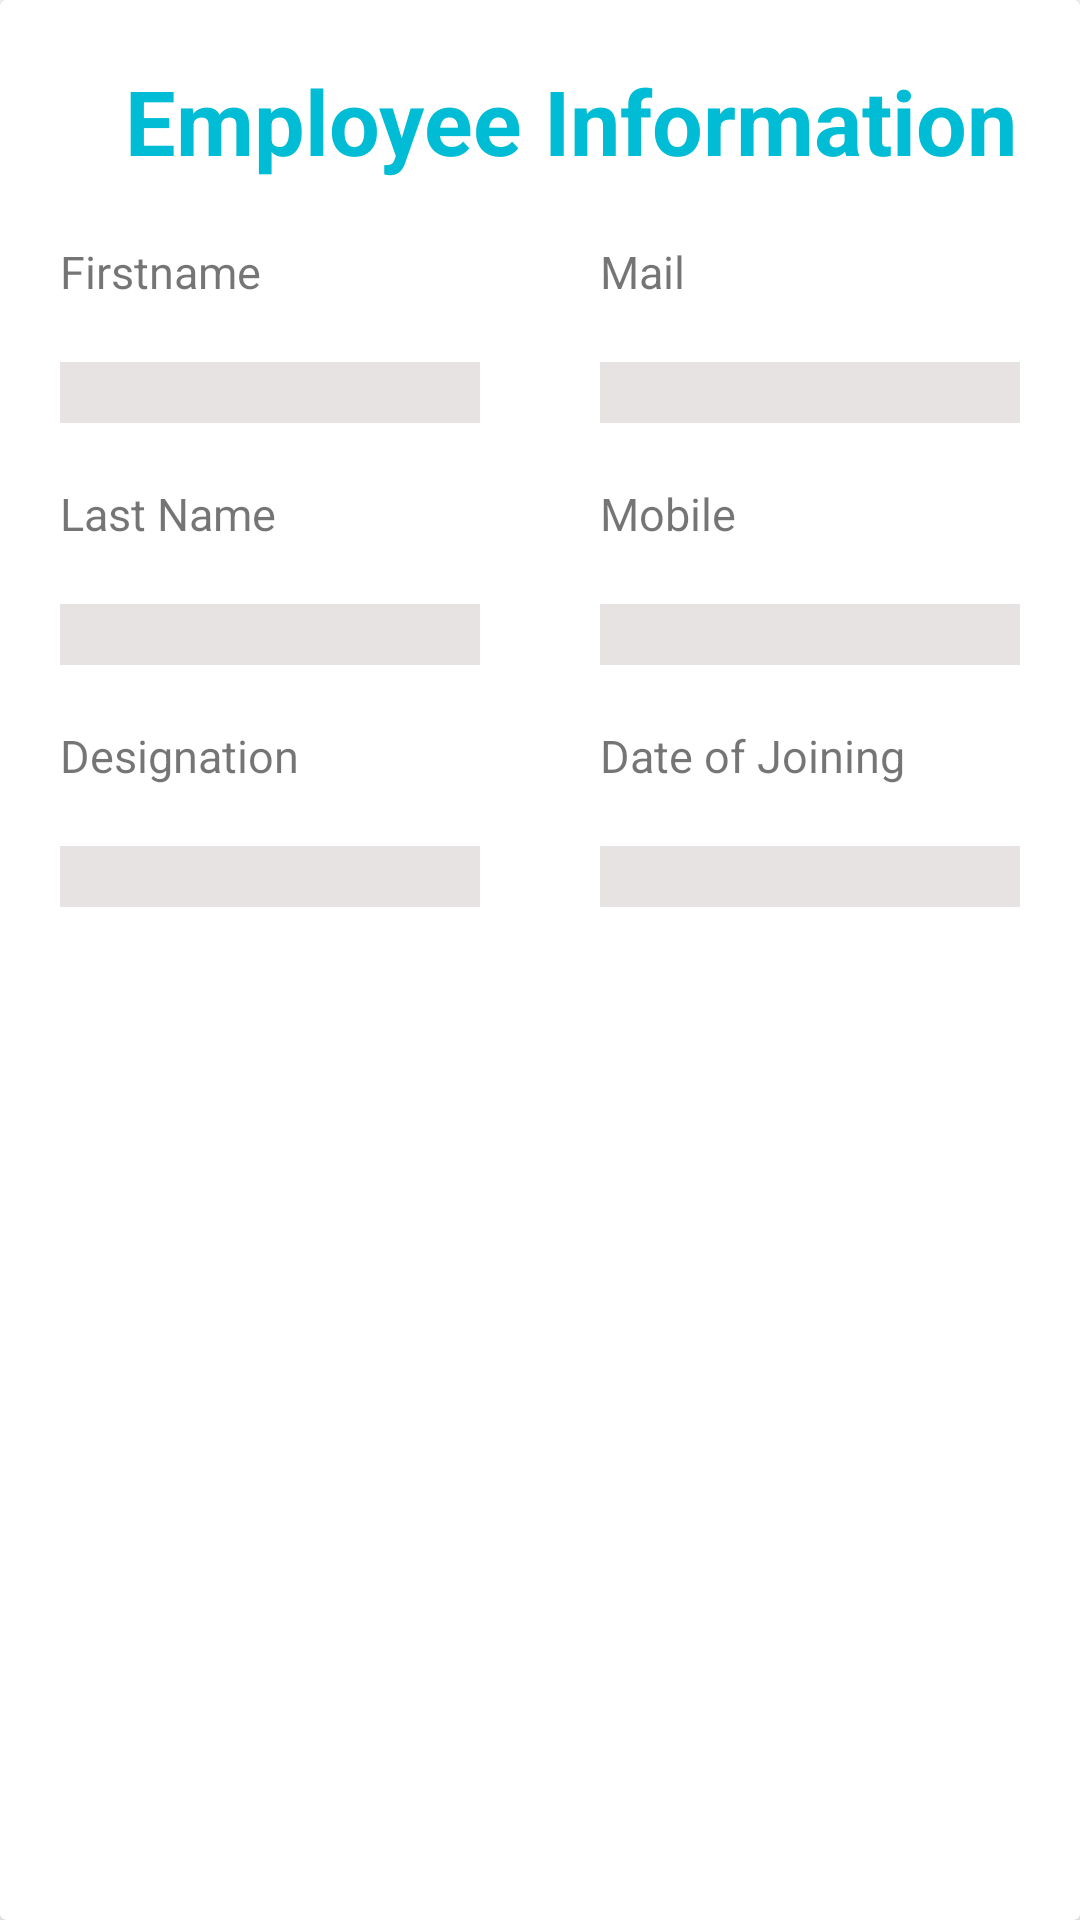

This screen was rendered from an Android layout file. Write that file and the resources it references.
<!-- AndroidManifest.xml: application theme Theme.TabletMode -->
<!-- res/layout/fragment_b.xml -->
<?xml version="1.0" encoding="utf-8"?>
<androidx.cardview.widget.CardView xmlns:android="http://schemas.android.com/apk/res/android"
    xmlns:tools="http://schemas.android.com/tools"
    android:layout_width="match_parent"
    android:layout_height="match_parent"
    android:orientation="vertical"
    android:background="#1D9C27B0"
    tools:context=".FragmentB">

    
    
    
    
    
    <ScrollView
        android:layout_width="match_parent"
        android:layout_height="match_parent"
        >
        <LinearLayout
            android:layout_width="match_parent"
            android:layout_height="match_parent"
            android:orientation="vertical">
            
            <TextView
                android:layout_width="match_parent"
                android:layout_height="wrap_content"
                android:text="Employee Information"
                android:textSize="30sp"
                android:gravity="center"
                android:textStyle="bold"
                android:textColor="#00BCD4"
                android:layout_marginLeft="20dp"
                android:layout_marginTop="20dp"
                />


            <LinearLayout
                android:layout_width="match_parent"
                android:layout_height="wrap_content"
                android:orientation="horizontal"
                android:weightSum="2">


                <LinearLayout
                    android:layout_width="match_parent"
                    android:layout_height="wrap_content"
                    android:orientation="vertical"
                    android:layout_margin="10dp"
                    android:layout_weight="1"
                    android:weightSum="3"
                    >
                    <TextView
                        android:layout_width="wrap_content"
                        android:layout_height="wrap_content"
                        android:layout_weight="0.5"
                        android:layout_margin="10dp"
                        android:text="Firstname"
                        android:textSize="15sp"/>
                    <TextView
                        android:layout_width="match_parent"
                        android:layout_height="wrap_content"
                        android:id="@+id/fnamedispid"
                        android:layout_weight="0.5"
                        android:layout_margin="10dp"
                        android:textStyle="bold"
                        android:textColor="@color/black"
                        android:background="#E8E3E3"
                        android:textSize="15sp"/>
                    <TextView
                        android:layout_width="wrap_content"
                        android:layout_height="wrap_content"
                        android:text="Last Name"
                        android:layout_weight="0.5"
                        android:layout_margin="10dp"
                        android:textSize="15sp"/>


                    <TextView
                        android:layout_width="match_parent"
                        android:layout_height="wrap_content"
                        android:layout_weight="0.5"
                        android:layout_margin="10dp"
                        android:textStyle="bold"
                        android:textColor="@color/black"
                        android:id="@+id/lnamedispid"
                        android:background="#E8E3E3"
                        android:textSize="15sp"/>
                    <TextView
                        android:layout_width="wrap_content"
                        android:layout_height="wrap_content"
                        android:text="Designation"
                        android:layout_weight="0.5"
                        android:layout_margin="10dp"
                        android:textSize="15sp"/>


                    <TextView
                        android:layout_width="match_parent"
                        android:layout_height="wrap_content"
                        android:layout_weight="0.5"
                        android:layout_margin="10dp"
                        android:textStyle="bold"
                        android:textColor="@color/black"
                        android:id="@+id/desgdispid"
                        android:background="#E8E3E3"
                        android:textSize="15sp"/>

                </LinearLayout>
                <LinearLayout
                    android:layout_width="match_parent"
                    android:layout_height="wrap_content"
                    android:orientation="vertical"
                    android:layout_margin="10dp"
                    android:layout_weight="1"
                    android:weightSum="2"
                    >
                    <TextView
                        android:layout_width="wrap_content"
                        android:layout_height="wrap_content"
                        android:layout_weight="0.5"
                        android:layout_margin="10dp"
                        android:text="Mail"
                        android:textSize="15sp"/>
                    <TextView
                        android:layout_width="match_parent"
                        android:layout_height="wrap_content"
                        android:id="@+id/maildispid"
                        android:layout_weight="0.5"
                        android:textColor="@color/black"
                        android:textStyle="bold"
                        android:background="#E8E3E3"
                        android:layout_margin="10dp"
                        android:textSize="15sp"/>
                    <TextView
                        android:layout_width="wrap_content"
                        android:layout_height="wrap_content"
                        android:text="Mobile"
                        android:layout_weight="0.5"
                        android:layout_margin="10dp"
                        android:textSize="15sp"/>


                    <TextView
                        android:layout_width="match_parent"
                        android:layout_height="wrap_content"
                        android:layout_weight="0.5"
                        android:layout_margin="10dp"
                        android:textColor="@color/black"
                        android:textStyle="bold"
                        android:id="@+id/mobiledispid"
                        android:background="#E8E3E3"
                        android:textSize="15sp"/>
                    <TextView
                        android:layout_width="wrap_content"
                        android:layout_height="wrap_content"
                        android:text="Date of Joining"
                        android:layout_weight="0.5"
                        android:layout_margin="10dp"
                        android:textSize="15sp"/>


                    <TextView
                        android:layout_width="match_parent"
                        android:layout_height="wrap_content"
                        android:layout_weight="0.5"
                        android:layout_margin="10dp"
                        android:textColor="@color/black"
                        android:textStyle="bold"
                        android:id="@+id/dojdispid"
                        android:background="#E8E3E3"
                        android:textSize="15sp"/>

                </LinearLayout>

            </LinearLayout>


        </LinearLayout>
    </ScrollView>
</androidx.cardview.widget.CardView>
<!-- resources referenced by this layout -->
<resources>
  <style name="Theme.TabletMode" parent="Theme.MaterialComponents.DayNight.DarkActionBar">
          
          <item name="colorPrimary">@color/purple_500</item>
          <item name="colorPrimaryVariant">@color/purple_700</item>
          <item name="colorOnPrimary">@color/white</item>
          
          <item name="colorSecondary">@color/teal_200</item>
          <item name="colorSecondaryVariant">@color/teal_700</item>
          <item name="colorOnSecondary">@color/black</item>
          
          <item name="android:statusBarColor" tools:targetApi="l">?attr/colorPrimaryVariant</item>
          
      </style>
  <!-- not gathered from this repository: default colours our renderer supplied (Android Studio template values) -->
  <color name="purple_500">#FF6200EE</color>
  <color name="purple_700">#FF3700B3</color>
  <color name="teal_200">#FF03DAC5</color>
  <color name="teal_700">#FF018786</color>
  <color name="black">#FF000000</color>
  <color name="white">#FFFFFFFF</color>
</resources>
